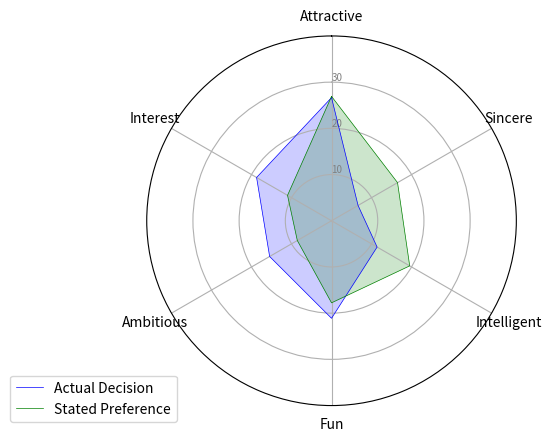

Source code (Python): (Note: this script raises an exception after producing the figure.)
# Libraries
import matplotlib.pyplot as plt
import pandas as pd
from math import pi
from pandas import DataFrame


# Set data
#-------preference----------------------
pref = DataFrame({
    'gender':['0','1'],
    'Attractive':[18.055224,26.921689],
    'Sincere':[18.305008, 16.498436],
    'Intelligent':[21.002502,19.537374],
    'Fun':[17.147292, 17.763893],
    'Ambitious':[12.827222,8.552829],
    'Interest':[12.704194, 10.996574]
})


#----------female self measure up-----------------
self_o_measure_f =  DataFrame({
    's_o':['s','o'],
    'Attractive':[7.219092,6.461401],
    'Sincere':[8.458343, 7.251053],
    'Intelligent':[8.320622,7.291202],
    'Fun':[7.893612, 6.520164],
    'Ambitious':[7.632499,6.604591]
})


#----------male self measure up-----------------
self_o_measure_m =  DataFrame({
    's_o':['s','o'],
    'Attractive':[6.951636,5.919422],
    'Sincere':[8.133061, 7.099778],
    'Intelligent':[8.486526,7.447362],
    'Fun':[7.517084, 6.280555],
    'Ambitious':[7.524783,6.952773]
})



#----------female decision rating VS selfstated preference-----------------

decisionVSpref_f = DataFrame({
    'd_p':['d','p'],
    'Attractive':[26.10708904, 18.055224],
    'Sincere':[9.12608432, 18.305008],
    'Intelligent':[9.78653768, 21.002502],
    'Fun':[23.11648473, 17.147292],
    'Ambitious':[9.21428016, 12.827222],
    'Interest':[22.64952407, 12.704194]
})



#----------male decision rating VS selfstated preference-----------------

decisionVSpref_m = DataFrame({
    'd_p':['d','p'],
    'Attractive': [26.6596794, 26.921689],
    'Sincere': [6.63116443, 16.498436],
    'Intelligent': [11.39086349, 19.537374],
    'Fun': [21.11363779, 17.763893],
    'Ambitious': [15.47184769, 8.552829],
    'Interest': [18.7328072, 10.996574]
})

df = decisionVSpref_m

# ------- PART 1: Create background

# number of variable
categories = list(df)[1:]
N = len(categories)

# What will be the angle of each axis in the plot? (we divide the plot / number of variable)
angles = [n / float(N) * 2 * pi for n in range(N)]
angles += angles[:1]

# Initialise the spider plot
ax = plt.subplot(111, polar=True)

ax.set_theta_offset(pi / 2)
ax.set_theta_direction(-1)

# Draw one axe per variable + add labels labels yet
plt.xticks(angles[:-1], categories)

# Draw ylabels
ax.set_rlabel_position(0)
plt.yticks([10, 20, 30], ["10", "20", "30"], color="grey", size=7)
plt.ylim(0, 40)

# plt.yticks([3, 6, 9], ["3", "6", "9"], color="grey", size=7)
# plt.ylim(0, 10)

# ------- PART 2: Add plots

# Plot each individual = each line of the data

# Ind1
values = df.loc[0].drop('d_p').values.flatten().tolist()
values += values[:1]
ax.plot(angles, values,linewidth=0.5, linestyle='solid', color='b',label="Actual Decision")
ax.fill(angles, values, 'b', alpha=0.2)

# Ind2
values = df.loc[1].drop('d_p').values.flatten().tolist()
values += values[:1]
ax.plot(angles, values, linewidth=0.5, linestyle='solid',color='g', label="Stated Preference")
ax.fill(angles, values, 'g', alpha=0.2)

# Add legend
plt.legend(loc='upper right', bbox_to_anchor=(0.1, 0.1))
plt.savefig('./images/selfstated_prefVSdecision_m.png')
plt.show()
